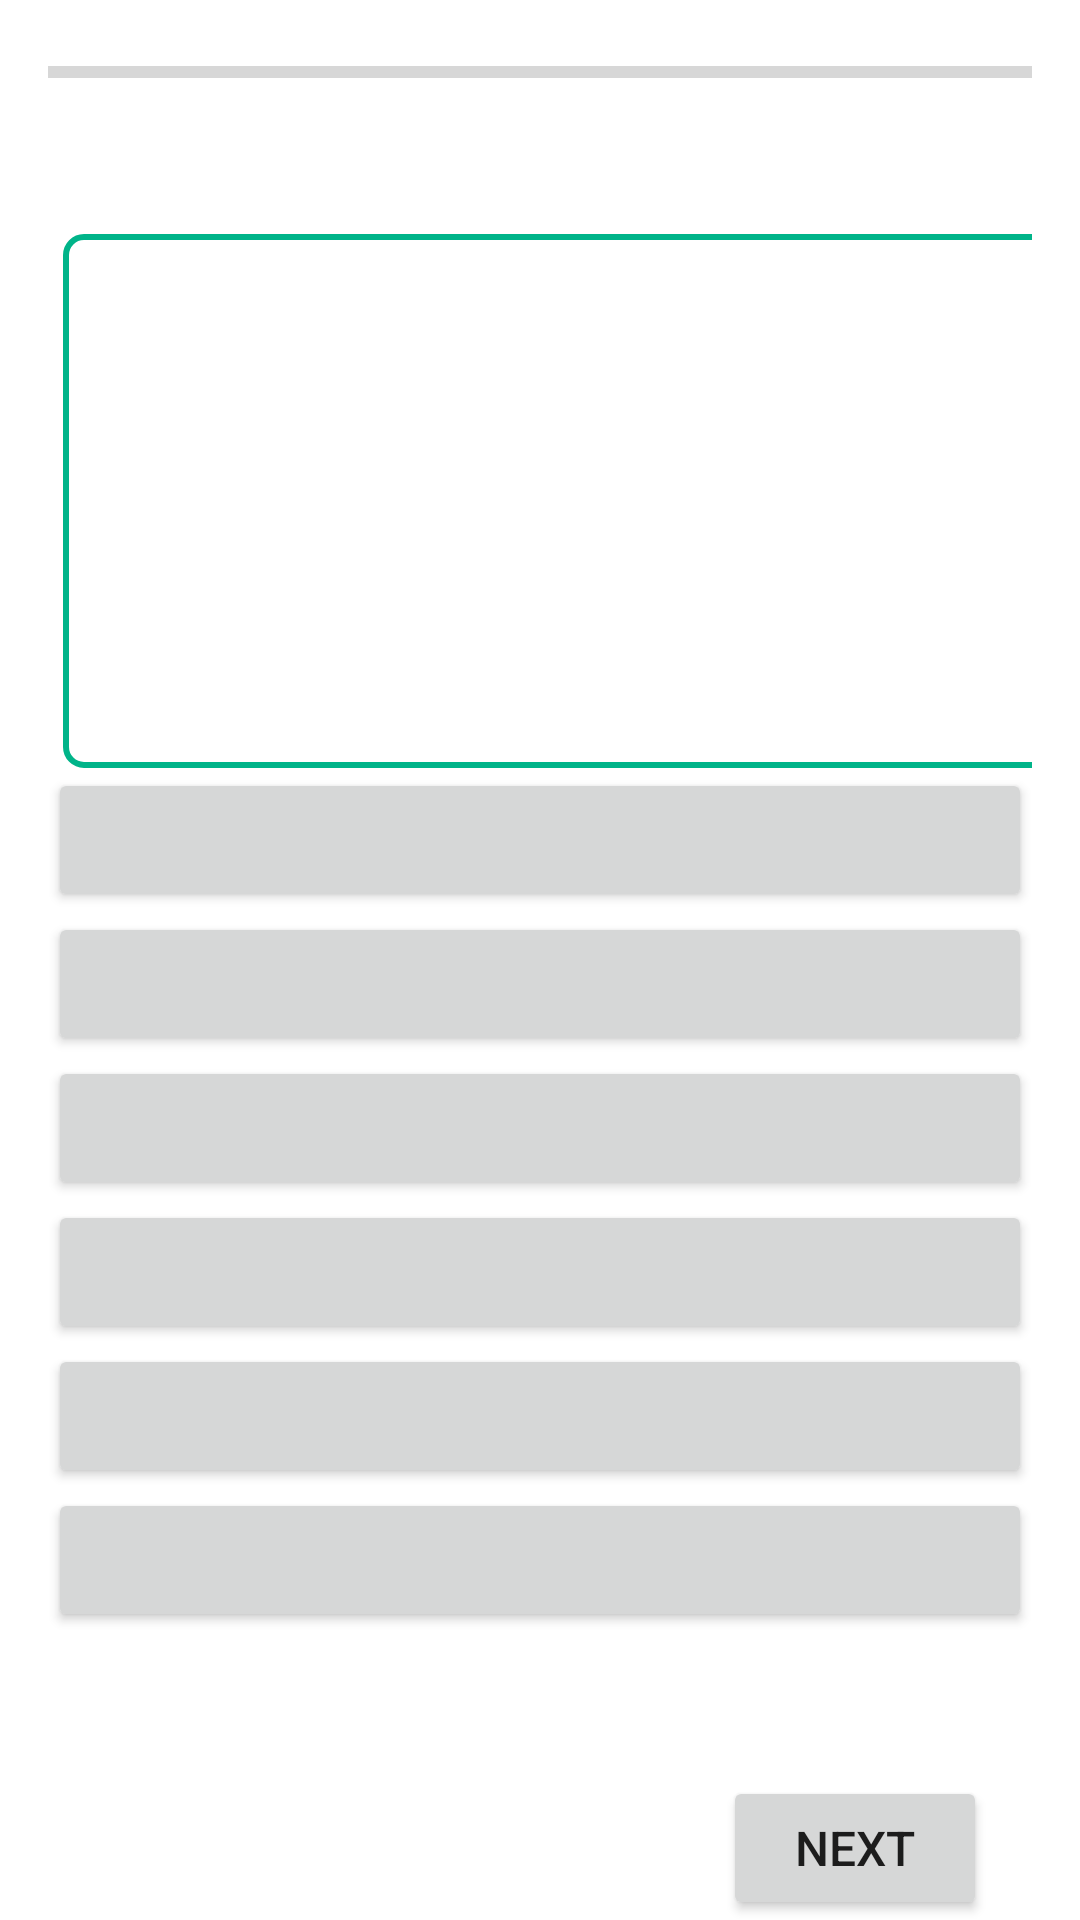

Android layout source for this screen:
<!-- AndroidManifest.xml: application theme Theme.Kadai_Q_App -->
<!-- res/layout/activity_qizu_view.xml -->
<?xml version="1.0" encoding="utf-8"?>
<androidx.constraintlayout.widget.ConstraintLayout xmlns:android="http://schemas.android.com/apk/res/android"
    xmlns:app="http://schemas.android.com/apk/res-auto"
    xmlns:tools="http://schemas.android.com/tools"
    android:id="@+id/timeLeftbBar"
    android:layout_width="match_parent"
    android:layout_height="match_parent"
    tools:context=".QuizView">

    <ProgressBar
        android:id="@+id/timeLeftBar"
        style="?android:attr/progressBarStyleHorizontal"
        android:layout_width="0dp"
        android:layout_height="wrap_content"
        android:layout_marginStart="16dp"
        android:layout_marginTop="16dp"
        android:layout_marginEnd="16dp"
        app:layout_constraintEnd_toEndOf="parent"
        app:layout_constraintHorizontal_bias="0.512"
        app:layout_constraintStart_toStartOf="parent"
        app:layout_constraintTop_toTopOf="parent" />

    <ScrollView
        android:id="@+id/scrollView2"
        android:layout_width="0dp"
        android:layout_height="0dp"
        android:layout_marginStart="16dp"
        android:layout_marginTop="16dp"
        android:layout_marginEnd="16dp"
        app:layout_constraintBottom_toTopOf="@+id/okButton"
        app:layout_constraintEnd_toEndOf="parent"
        app:layout_constraintHorizontal_bias="0.0"
        app:layout_constraintStart_toStartOf="parent"
        app:layout_constraintTop_toBottomOf="@+id/timeLeftBar">

        <androidx.constraintlayout.widget.ConstraintLayout
            android:layout_width="fill_parent"
            android:layout_height="wrap_content">

            <TextView
                android:id="@+id/idView"
                android:layout_width="369dp"
                android:layout_height="30dp"
                android:layout_marginStart="10dp"
                android:textAlignment="viewStart"
                app:layout_constraintEnd_toEndOf="parent"
                app:layout_constraintStart_toStartOf="parent"
                app:layout_constraintTop_toTopOf="parent" />

            <TextView
                android:id="@+id/questionView"
                android:layout_width="367dp"
                android:layout_height="178dp"
                android:layout_marginStart="5dp"
                android:layout_marginEnd="5dp"
                android:background="@drawable/frame_style"
                android:gravity="center"
                android:paddingStart="6dp"
                android:paddingEnd="6dp"
                android:textAlignment="viewStart"
                android:textSize="16sp"
                app:layout_constraintEnd_toEndOf="parent"
                app:layout_constraintHorizontal_bias="0.0"
                app:layout_constraintStart_toStartOf="parent"
                app:layout_constraintTop_toBottomOf="@+id/idView"
                tools:ignore="RtlCompat" />

            <Button
                android:id="@+id/q0"
                android:layout_width="match_parent"
                android:layout_height="wrap_content"
                android:textSize="16sp"
                app:layout_constraintEnd_toEndOf="parent"
                app:layout_constraintStart_toStartOf="parent"
                app:layout_constraintTop_toBottomOf="@+id/questionView"
                tools:ignore="SpeakableTextPresentCheck" />

            <Button
                android:id="@+id/q1"
                android:layout_width="match_parent"
                android:layout_height="wrap_content"
                android:textSize="16sp"
                app:layout_constraintEnd_toEndOf="parent"
                app:layout_constraintStart_toStartOf="parent"
                app:layout_constraintTop_toBottomOf="@+id/q0"
                tools:ignore="SpeakableTextPresentCheck" />

            <Button
                android:id="@+id/q2"
                android:layout_width="match_parent"
                android:layout_height="wrap_content"
                android:textSize="16sp"
                app:layout_constraintEnd_toEndOf="parent"
                app:layout_constraintStart_toStartOf="parent"
                app:layout_constraintTop_toBottomOf="@+id/q1"
                tools:ignore="SpeakableTextPresentCheck,SpeakableTextPresentCheck" />

            <Button
                android:id="@+id/q3"
                android:layout_width="match_parent"
                android:layout_height="wrap_content"
                android:textSize="16sp"
                app:layout_constraintEnd_toEndOf="parent"
                app:layout_constraintStart_toStartOf="parent"
                app:layout_constraintTop_toBottomOf="@+id/q2"
                tools:ignore="SpeakableTextPresentCheck" />

            <Button
                android:id="@+id/q4"
                android:layout_width="match_parent"
                android:layout_height="wrap_content"
                android:textSize="16sp"
                app:layout_constraintEnd_toEndOf="parent"
                app:layout_constraintStart_toStartOf="parent"
                app:layout_constraintTop_toBottomOf="@+id/q3"
                tools:ignore="SpeakableTextPresentCheck" />

            <Button
                android:id="@+id/q5"
                android:layout_width="match_parent"
                android:layout_height="wrap_content"
                android:textSize="16sp"
                app:layout_constraintEnd_toEndOf="parent"
                app:layout_constraintStart_toStartOf="parent"
                app:layout_constraintTop_toBottomOf="@+id/q4"
                tools:ignore="SpeakableTextPresentCheck" />

        </androidx.constraintlayout.widget.ConstraintLayout>
    </ScrollView>

    <Button
        android:id="@+id/okButton"
        android:layout_width="wrap_content"
        android:layout_height="wrap_content"
        android:text="@string/next_button"
        android:textSize="16sp"
        app:layout_constraintBottom_toBottomOf="parent"
        app:layout_constraintEnd_toEndOf="parent"
        app:layout_constraintHorizontal_bias="0.886"
        app:layout_constraintStart_toStartOf="parent"
        tools:ignore="SpeakableTextPresentCheck" />

    <ImageView
        android:id="@+id/imageView"
        android:layout_width="match_parent"
        android:layout_height="423dp"
        android:layout_marginStart="10dp"
        android:layout_marginEnd="10dp"
        app:layout_constraintEnd_toEndOf="parent"
        app:layout_constraintStart_toStartOf="parent"
        app:layout_constraintTop_toTopOf="@+id/scrollView2"
        app:srcCompat="@drawable/batu"
        tools:ignore="ContentDescription" />

</androidx.constraintlayout.widget.ConstraintLayout>
<!-- resources referenced by this layout -->
<resources>
  <!-- drawable frame_style (drawable) -->
  <?xml version="1.0" encoding="utf-8"?>
  <shape xmlns:android="http://schemas.android.com/apk/res/android">
  
      <corners android:radius="6dp"/>
  
      <stroke
          android:width="2dp"
          android:color="#00b489"/>
  
  </shape>
  <string name="next_button">Next</string>
  <style name="Theme.Kadai_Q_App" parent="Theme.MaterialComponents.DayNight.DarkActionBar">
          
          <item name="colorPrimary">@color/purple_500</item>
          <item name="colorPrimaryVariant">@color/purple_700</item>
          <item name="colorOnPrimary">@color/white</item>
          
          <item name="colorSecondary">@color/teal_200</item>
          <item name="colorSecondaryVariant">@color/teal_700</item>
          <item name="colorOnSecondary">@color/black</item>
          
          <item name="android:statusBarColor" tools:targetApi="l">?attr/colorPrimaryVariant</item>
          
      </style>
  <!-- not gathered from this repository: default colours our renderer supplied (Android Studio template values) -->
  <color name="purple_500">#FF6200EE</color>
  <color name="purple_700">#FF3700B3</color>
  <color name="teal_200">#FF03DAC5</color>
  <color name="teal_700">#FF018786</color>
  <color name="black">#FF000000</color>
  <color name="white">#FFFFFFFF</color>
</resources>
